Run: headless pygame with SDL's dummy video driver; simulated clock (each Clock.tick advances the game by its frame time, no real sleeping); random seed 0; keys injected as events and as key.get_pressed() state; no mouse input.
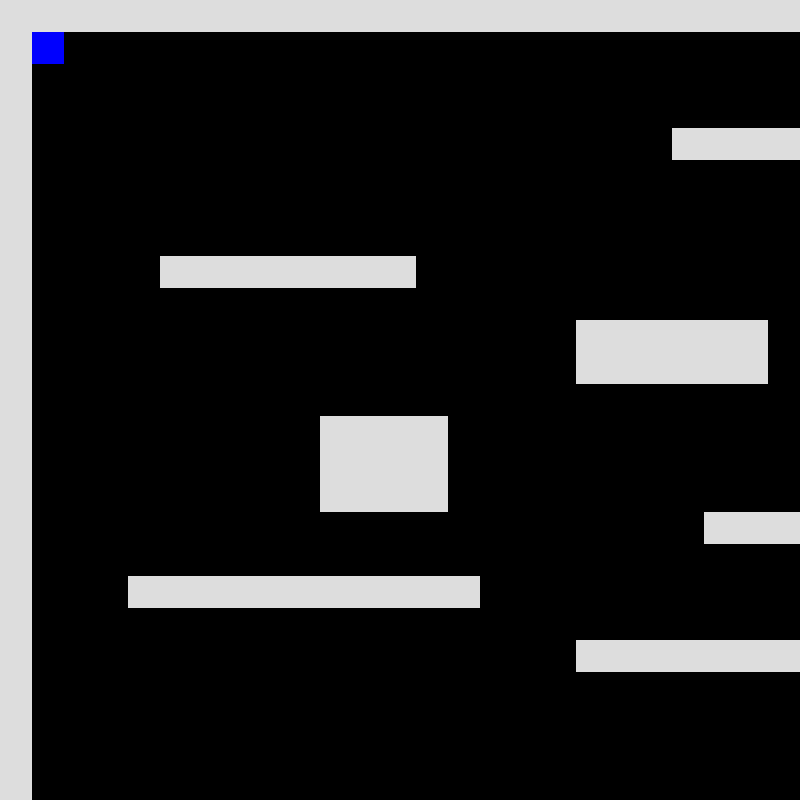
Frame 1 of 4 · flips 1–60 · no input
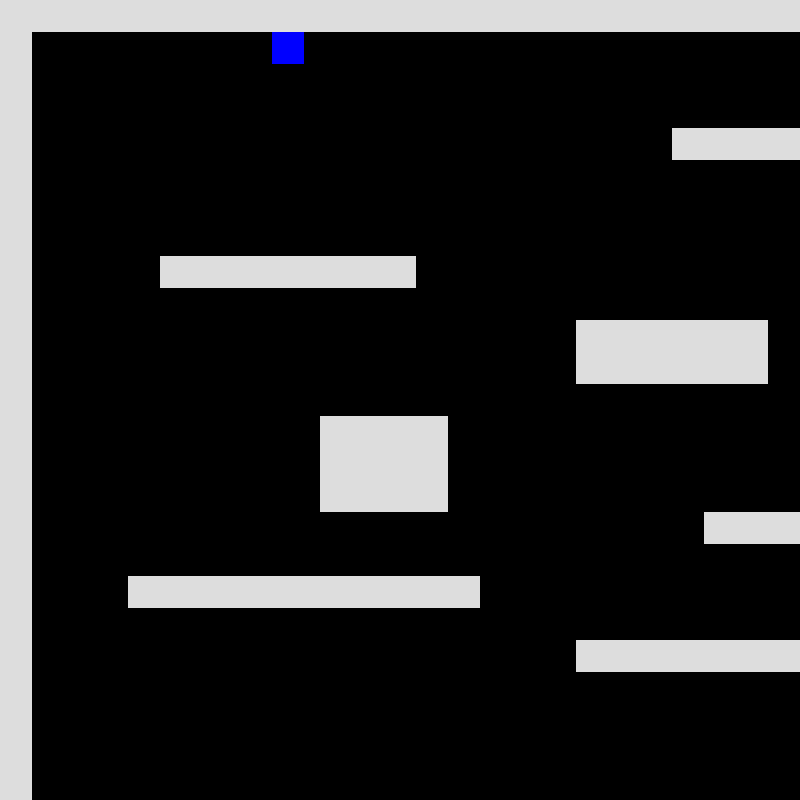
Frame 2 of 4 · flips 61–180 · tapped SPACE, RETURN · held RIGHT (→), D
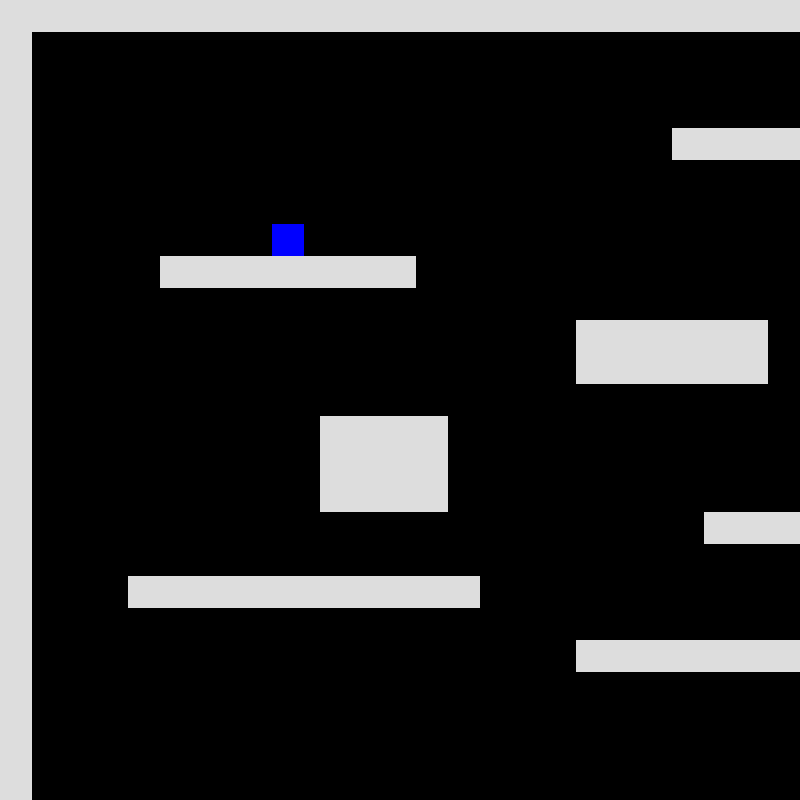
Frame 3 of 4 · flips 181–300 · held DOWN (↓), S
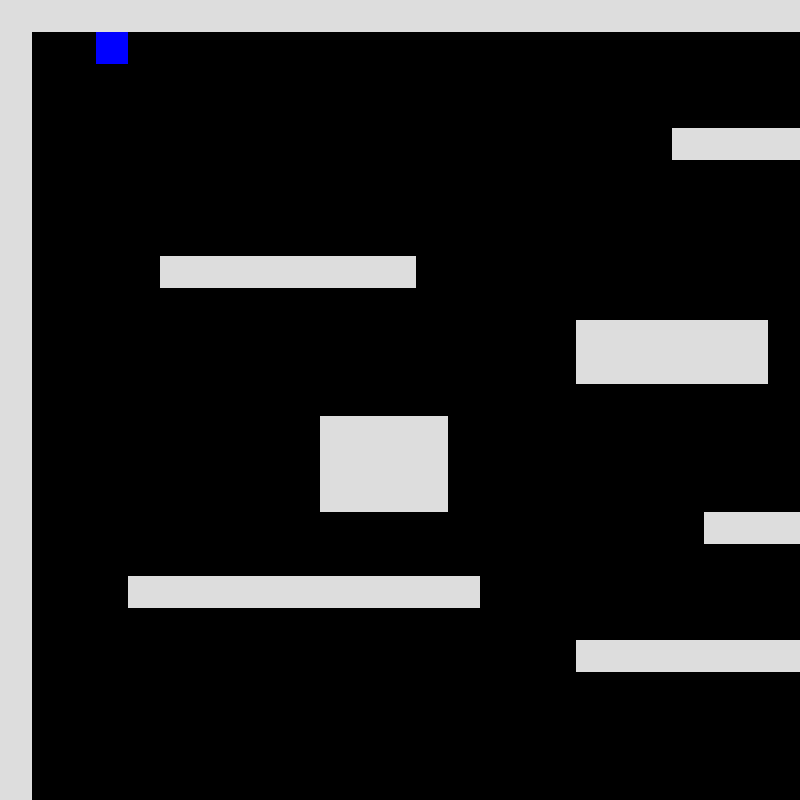
Frame 4 of 4 · flips 301–420 · held LEFT (←), A, UP (↑), W

The pygame program that drew these frames:

import pygame
from pygame import *

SCREEN_SIZE = pygame.Rect((0, 0, 800, 800))
TILE_SIZE = 32 

class CameraAwareLayeredUpdates(pygame.sprite.LayeredUpdates):
    def __init__(self, target, world_size):
        super().__init__()
        self.target = target
        self.cam = pygame.Vector2(0, 0)
        self.world_size = world_size
        if self.target:
            self.add(target)

    def update(self, *args):
        super().update(*args)
        if self.target:
            x = -self.target.rect.center[0] + SCREEN_SIZE.width/2
            y = -self.target.rect.center[1] + SCREEN_SIZE.height/2
            self.cam += (pygame.Vector2((x, y)) - self.cam) * 0.05
            self.cam.x = max(-(self.world_size.width-SCREEN_SIZE.width), min(0, self.cam.x))
            self.cam.y = max(-(self.world_size.height-SCREEN_SIZE.height), min(0, self.cam.y))

    def draw(self, surface):
        spritedict = self.spritedict
        surface_blit = surface.blit
        dirty = self.lostsprites
        self.lostsprites = []
        dirty_append = dirty.append
        init_rect = self._init_rect
        for spr in self.sprites():
            rec = spritedict[spr]
            newrect = surface_blit(spr.image, spr.rect.move(self.cam))
            if rec is init_rect:
                dirty_append(newrect)
            else:
                if newrect.colliderect(rec):
                    dirty_append(newrect.union(rec))
                else:
                    dirty_append(newrect)
                    dirty_append(rec)
            spritedict[spr] = newrect
        return dirty            

def main():
    pygame.init()
    screen = pygame.display.set_mode(SCREEN_SIZE.size)
    pygame.display.set_caption("Use arrows to move!")
    timer = pygame.time.Clock()

    level = [
        "PPPPPPPPPPPPPPPPPPPPPPPPPPPPPPPPPPPPPPPPPPPPPPPPPPPPPP",
        "P                                                    P",
        "P                                                    P",
        "P                                                    P",
        "P                    PPPPPPPPPPP                     P",
        "P                                                    P",
        "P                                                    P",
        "P                                                    P",
        "P    PPPPPPPP                                        P",
        "P                                                    P",
        "P                 PPPPPP                             P",
        "P                 PPPPPP                             P",
        "P                                                    P",
        "P         PPPP                                       P",
        "P         PPPP                                       P", 
        "P         PPPP                                       P",
        "P                     PPPPPP                         P",
        "P                                                    P",
        "P   PPPPPPPPPPP                                      P",
        "P                                                    P",
        "P                 PPPPPPPPPPP                        P",
        "P                                                    P",
        "P                                                    P",
        "P                                                    P",
        "P                                                    P",
        "PPPPPPPPPPPPPPPPPPPPPPPPPPPPPPPPPPPPPPPPPPPPPPPPPPPPPP",]


    platforms = pygame.sprite.Group()
    player = Player(platforms, (TILE_SIZE, TILE_SIZE))
    level_width  = len(level[0])*TILE_SIZE
    level_height = len(level)*TILE_SIZE
    entities = CameraAwareLayeredUpdates(player, pygame.Rect(0, 0, level_width, level_height))

    # build the level
    x = y = 0
    for row in level:
        for col in row:
            if col == "P":
                Platform((x, y), platforms, entities)
            x += TILE_SIZE
        y += TILE_SIZE
        x = 0

    while 1:

        for e in pygame.event.get():
            if e.type == QUIT: 
                return
            
        entities.update()

        screen.fill((0, 0, 0))
        entities.draw(screen)
        pygame.display.update()
        timer.tick(60)

class Entity(pygame.sprite.Sprite):
    def __init__(self, color, pos, *groups):
        super().__init__(*groups)
        self.image = Surface((TILE_SIZE, TILE_SIZE))
        self.image.fill(color)
        self.rect = self.image.get_rect(topleft=pos)

class Player(Entity):
    def __init__(self, platforms, pos, *groups):
        super().__init__(Color("#0000FF"), pos)
        self.platforms = platforms
        self.speed = 2

    def update(self):
        pressed = pygame.key.get_pressed()
        up = pressed[K_w]
        left = pressed[K_a]
        right = pressed[K_d]
        down = pressed[K_s]

        vx, vy = 0, 0

        if up:
            vy = -self.speed
        if down:
            vy = self.speed
        if left:
            vx = -self.speed
        if right:
            vx = self.speed
        
        self.rect.top += vy
        self.rect.left += vx

        # do y-axis collisions
        self.collide(vx, vy, self.platforms)

    def collide(self, xvel, yvel, platforms):
        for p in platforms:
            if pygame.sprite.collide_rect(self, p):
                if xvel > 0:
                    self.rect.right = p.rect.left
                if xvel < 0:
                    self.rect.left = p.rect.right
                if yvel > 0:
                    self.rect.bottom = p.rect.top
                if yvel < 0:
                    self.rect.top = p.rect.bottom

class Platform(Entity):
    def __init__(self, pos, *groups):
        super().__init__(Color("#DDDDDD"), pos, *groups)


if __name__ == "__main__":
    main()
